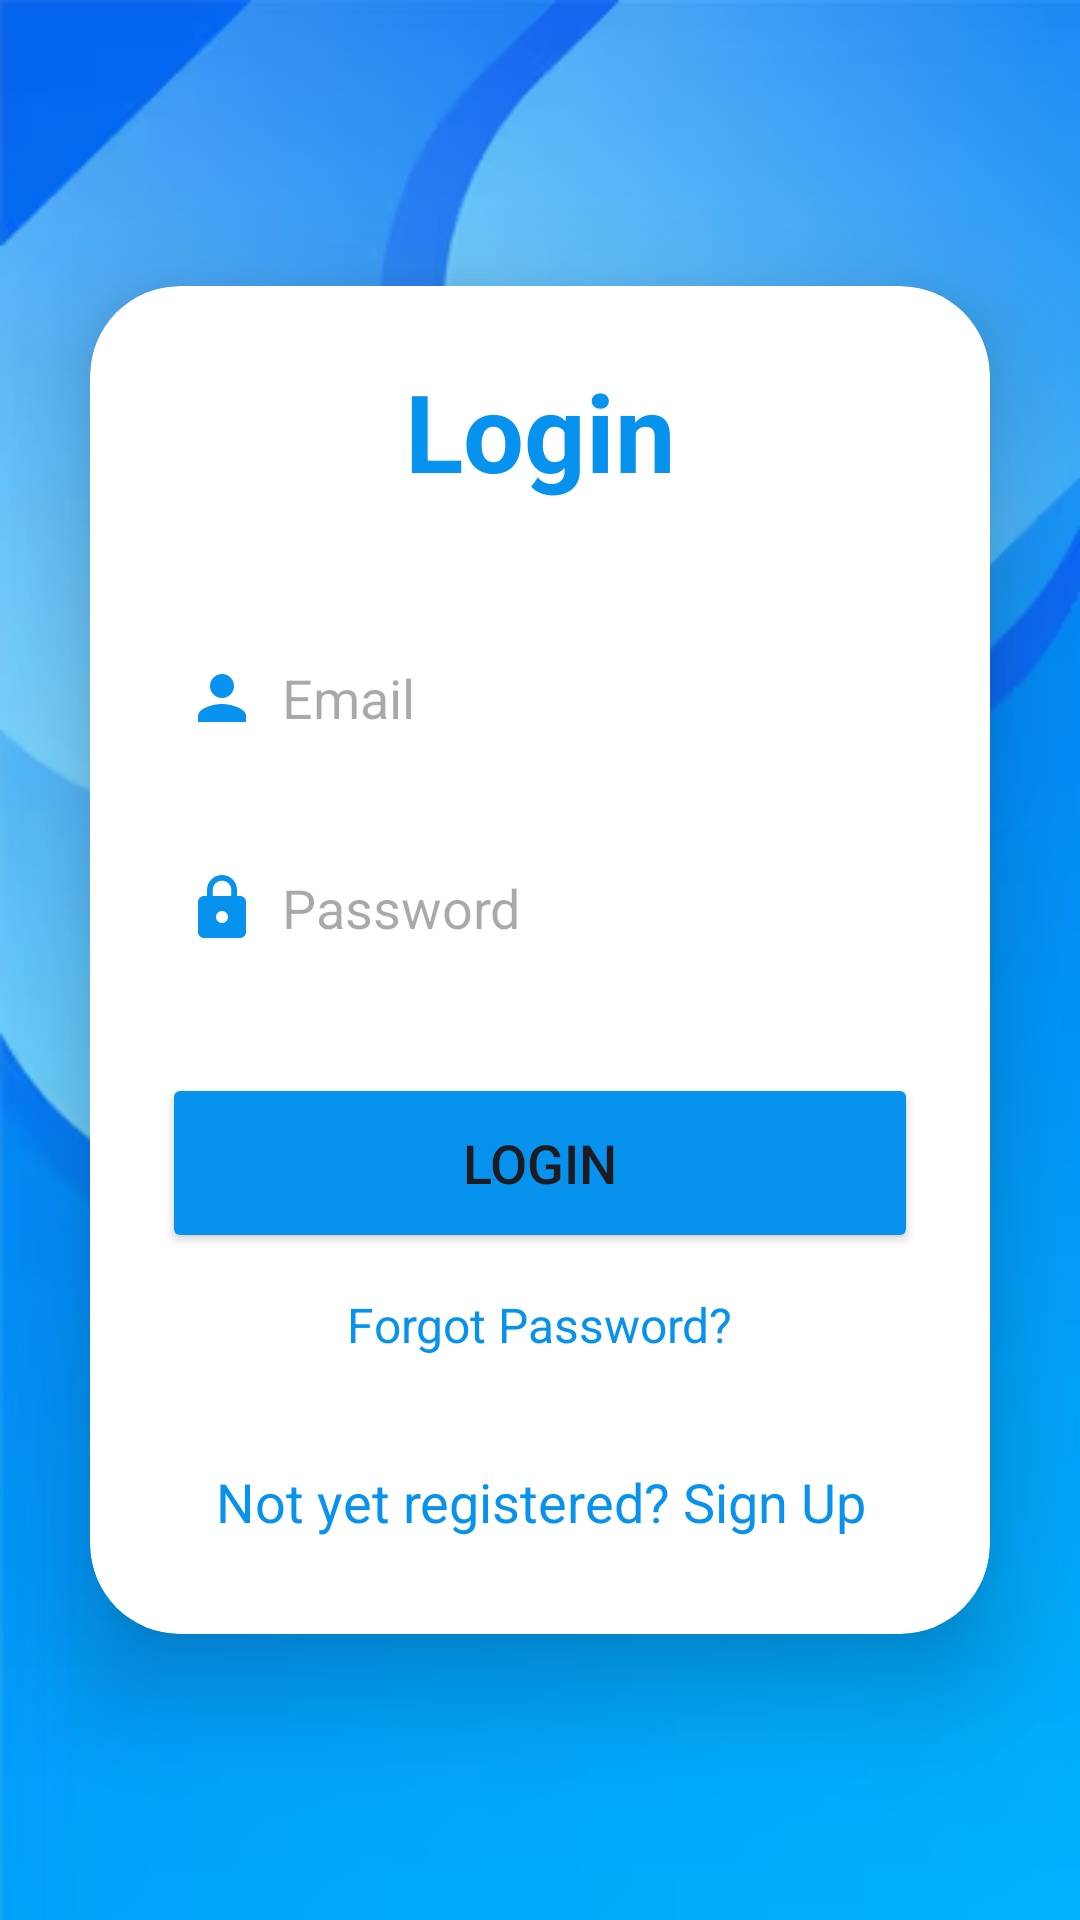

The Android layout XML behind this screen, and the referenced resources:
<!-- AndroidManifest.xml: application theme Theme.CarMaintenanceApp -->
<!-- res/layout/activity_login.xml -->
<?xml version="1.0" encoding="utf-8"?>
<LinearLayout
    xmlns:android="http://schemas.android.com/apk/res/android"
    xmlns:app="http://schemas.android.com/apk/res-auto"
    xmlns:tools="http://schemas.android.com/tools"
    android:layout_width="match_parent"
    android:layout_height="match_parent"
    android:orientation="vertical"
    android:gravity="center"
    android:background="@drawable/backg1"
    tools:context=".LoginActivity">

    <androidx.cardview.widget.CardView
        android:layout_width="match_parent"
        android:layout_height="wrap_content"
        android:layout_margin="30dp"
        app:cardCornerRadius="30dp"
        app:cardElevation="20dp">

        <LinearLayout
            android:layout_width="match_parent"
            android:layout_height="wrap_content"
            android:orientation="vertical"
            android:layout_gravity="center_horizontal"
            android:padding="24dp"
            android:background="@drawable/custom_edittext">

            <TextView
                android:layout_width="match_parent"
                android:layout_height="wrap_content"
                android:text="Login"
                android:id="@+id/loginText"
                android:textSize="36sp"
                android:textAlignment="center"
                android:textStyle="bold"
                android:textColor="@color/lavender"/>

            <EditText
                android:layout_width="match_parent"
                android:layout_height="50dp"
                android:id="@+id/login_email"
                android:background="@drawable/custom_edittext"
                android:layout_marginTop="40dp"
                android:padding="8dp"
                android:hint="Email"
                android:drawableLeft="@drawable/baseline_person_24"
                android:textColor="@color/black"
                android:drawablePadding="8dp"/>

            <EditText
                android:layout_width="match_parent"
                android:layout_height="50dp"
                android:id="@+id/login_password"
                android:background="@drawable/custom_edittext"
                android:layout_marginTop="20dp"
                android:inputType="textPassword"
                android:padding="8dp"
                android:hint="Password"
                android:drawableLeft="@drawable/baseline_lock_24"
                android:textColor="@color/black"
                android:drawablePadding="8dp"/>

            <Button
                android:layout_width="match_parent"
                android:layout_height="60dp"
                android:text="Login"
                android:id="@+id/login_button"
                android:textSize="18sp"
                android:layout_marginTop="30dp"
                android:backgroundTint="@color/lavender"
                app:cornerRadius = "20dp"/>

            <TextView
                android:id="@+id/forgot_password"
                android:layout_width="wrap_content"
                android:layout_height="wrap_content"
                android:layout_gravity="center"
                android:layout_marginTop="5dp"
                android:padding="8dp"
                android:text="Forgot Password?"
                android:textColor="@color/lavender"
                android:textSize="16sp" />


            <TextView
                android:id="@+id/signUpRedirectText"
                android:layout_width="wrap_content"
                android:layout_height="wrap_content"
                android:layout_marginTop="20dp"
                android:padding="8dp"
                android:layout_gravity="center"
                android:text="Not yet registered? Sign Up"
                android:textAlignment="center"
                android:textColor="@color/lavender"
                android:textSize="18sp" />

        </LinearLayout>

    </androidx.cardview.widget.CardView>
</LinearLayout>
<!-- resources referenced by this layout -->
<resources>
  <color name="black">#FF000000</color>
  <color name="lavender">#0692ed</color>
  <!-- drawable backg1: png bitmap (drawable, 57595 bytes) -->
  <!-- drawable baseline_lock_24 (drawable) -->
  <vector xmlns:android="http://schemas.android.com/apk/res/android" android:height="24dp" android:tint="#0692ed" android:viewportHeight="24" android:viewportWidth="24" android:width="24dp">
        
      <path android:fillColor="@android:color/white" android:pathData="M18,8h-1L17,6c0,-2.76 -2.24,-5 -5,-5S7,3.24 7,6v2L6,8c-1.1,0 -2,0.9 -2,2v10c0,1.1 0.9,2 2,2h12c1.1,0 2,-0.9 2,-2L20,10c0,-1.1 -0.9,-2 -2,-2zM12,17c-1.1,0 -2,-0.9 -2,-2s0.9,-2 2,-2 2,0.9 2,2 -0.9,2 -2,2zM15.1,8L8.9,8L8.9,6c0,-1.71 1.39,-3.1 3.1,-3.1 1.71,0 3.1,1.39 3.1,3.1v2z"/>
      
  </vector>
  <!-- drawable baseline_person_24 (drawable) -->
  <vector xmlns:android="http://schemas.android.com/apk/res/android" android:height="24dp" android:tint="#0692ed" android:viewportHeight="24" android:viewportWidth="24" android:width="24dp">
        
      <path android:fillColor="@android:color/white" android:pathData="M12,12c2.21,0 4,-1.79 4,-4s-1.79,-4 -4,-4 -4,1.79 -4,4 1.79,4 4,4zM12,14c-2.67,0 -8,1.34 -8,4v2h16v-2c0,-2.66 -5.33,-4 -8,-4z"/>
      
  </vector>
  <style name="Theme.CarMaintenanceApp" parent="Base.Theme.CarMaintenanceApp" />
  <style name="Base.Theme.CarMaintenanceApp" parent="Theme.Material3.DayNight.NoActionBar">
          
         <item name="colorPrimary">@color/lavender</item>
      </style>
</resources>
